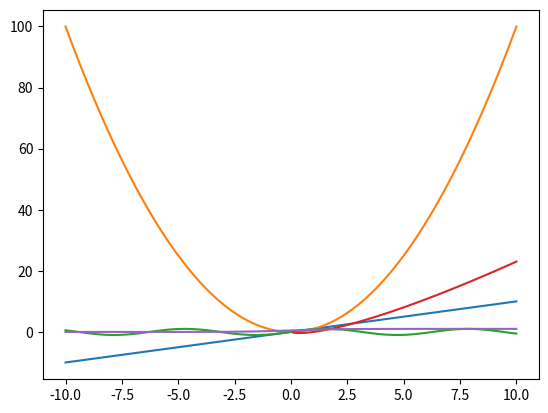

Here is the Python script that generated this plot:
# Advanced Numpy

## Numpy array vs Python list
import numpy as np
import time

### speed of list
a = [i for i in range(10000000)]
b = [i for i in range(10000000, 20000000)]

c = []

start = time.time()
for i in range(len(a)):
    c.append(a[i] + b[i])

print("Time taken by Python list: ", time.time() - start) # 3.266 seconds

### speed of numpy array
a = np.arange(10000000)
b = np.arange(10000000, 20000000)

start = time.time()
c = a + b
print("Time taken by Numpy array: ", time.time() - start) # 0.057 seconds


#####################################################################################

### memory consumption of list
import sys
a = [i for i in range(1000000)]
print("Memory consumed by Python list: ", sys.getsizeof(a)) # 8697456 bytes

### memory consumption of numpy array
a = np.arange(1000000)
print("Memory consumed by Numpy array: ", a.nbytes) # 8000000 bytes

### Reduce using dtype
a = np.arange(1000000, dtype=np.int16)
print("Memory consumed by Numpy array with int16: ", a.nbytes) # 2000000 bytes


#####################################################################################

## convenience 
a = [i for i in range(10000000)]
b = [i for i in range(10000000, 20000000)]

### using list
c = []
for i in range(len(a)):
    c.append(a[i] + b[i])

### using numpy
a = np.arange(10000000)
b = np.arange(10000000, 20000000)
c = a + b

#####################################################################################

# Advanced Indexing

## Normal Indexing & Slicing
a = np.arange(12).reshape(4, 3)
print(a)
# [[ 0  1  2]
#  [ 3  4  5]
#  [ 6  7  8]
#  [ 9 10 11]]

# Indexing
print(a[1,2]) # 5

# Slicing
print(a[1:3, 1:3])
# [[4 5]
#  [7 8]]

#####################################################################################

## Fancy Indexing
a = np.arange(12).reshape(4, 3)
print(a)
# [[ 0  1  2]
#  [ 3  4  5]
#  [ 6  7  8]
#  [ 9 10 11]]

print(a[[0,2,3]]) 

# Output:
# [[ 0  1  2]
#  [ 6  7  8]
#  [ 9 10 11]]

print(a[:,[0,2]])
# Output:
# [[ 0  2]
#  [ 3  5]
#  [ 6  8]
#  [ 9 11]]

#####################################################################################

## Boolean Indexing
import numpy as np

a = np.random.randint(1, 100, 24).reshape(6, 4)
print(a)
# Example Output:
# [[34 67 23 89]
#  [12 45 78 56]
#  [90 11 22 33]
#  [44 55 66 77]
#  [88 99 10 20]
#  [21 31 41 51]]

## find all numbers greater than 50
print(a > 50)
# Example Output:
# [[False  True False  True]
#  [False False  True  True]
#  [ True False False False]
#  [False  True  True  True]
#  [ True  True False False]
#  [False False False  True]]
print(a[a > 50])
# Example Output:
# [67 89 78 56 90 55 66 77 88 99 51]

## find all even numbers
print(a[a % 2 == 0])
# Example Output:
# [34 12 78 56 90 22 44 66 88 10 20]

## find all numbers greater than 50 and even
print(a[(a > 50) & (a % 2 == 0)])
# Example Output:
# [56 90 66 88]

## find all numbers not divisible by 7
print(a[a % 7 != 0])
# Example Output:
# [34 67 23 89 12 45 78 56 11 22 33 44 55 88 99 10 20 21 31 41 51]


#####################################################################################

## Broadcasting - Performing operations on arrays of different shapes

### same shape
a = np.arange(6).reshape(2, 3)
b = np.arange(6, 12).reshape(2, 3)
print(a) # [[0 1 2]
         #  [3 4 5]]
print(b) # [[ 6  7  8]
         #  [ 9 10 11]]

print(a + b) # [[ 6  8 10]
             #  [12 14 16]]

### different shape
a = np.arange(6).reshape(2, 3)
b = np.arange(3).reshape(1, 3)
print(a) # [[0 1 2]
         #  [3 4 5]]
print(b) # [[0 1 2]]

print(a + b) # [[0 2 4]
             #  [3 5 7]]


### More Examples
a = np.arange(12).reshape(3,4)
b = np.arange(3)

# print(a + b) # ValueError: operands could not be broadcast together with shapes (3,4) (3,)

## Example 2:
a = np.arange(3).reshape(1,3)
b = np.arange(3).reshape(3,1)

print(a + b)
# Output:
# [[0,1,2]]
# [[0]
# [1]
# [2]]
# [[0,1,2]
# [1,2,3]
# [2,3,4]]

#####################################################################################

# Working with mathematical formulas

## sum of all the numpy array elements
a = np.arange(10)
np.sum(a) # 45

## sigmoid
def sigmoid(array):
    return 1 / (1 + np.exp(-(array)))

a = np.arange(10)
print(sigmoid(a))

# Output:
# array([0.5       , 0.73105858, 0.88079708, 0.95257413, 0.98201379,
# 0.99330715, 0.99752738, 0.99908895, 0.99966465, 0.99987661,
# 0.9999546, 0.9999833, 0.99999386, 0.99999774, 0.99999917, 
# 0.99999969, 0.99999989, 0.99999996, 0. 99999998, 0.99999999])


## mean squared error
actual = np.random.randint(1, 10, 5)
predicted = np.random.randint(1, 10, 5)

def mse(actual, predicted):
    return np.mean((actual - predicted) ** 2)

print(mse(actual, predicted))
# Output: 8.6

## categorical cross entropy
print(np.mean((actual - predicted) ** 2))
# Output: 12.6

#####################################################################################

# Working with missing values -> np.nan

a = np.array([1,2,3,4, np.nan, 6])
print(a) # array([1,2,3,4,nan,6])

## To remove missing value
b = np.isnan(a)
print(a[~b]) # [1. 2. 3. 4. 6.]


#####################################################################################

# Plotting Graph
import matplotlib.pyplot as plt

## x = y
x = np.linspace(-10, 10, 100)
print(x) # Genearte 100 numbers between -10 to 10 
y = x
plt.plot(x,y)

## y = x^2
x = np.linspace(-10, 10, 100)
y = x**2
plt.plot(x, y)

## y = sin(x)
x = np.linspace(-10, 10, 100)
y = np.sin(x)
plt.plot(x, y)

## y = xlog(x)
x = np.linspace(-10, 10, 100)
y = x * np.log(x)
plt.plot(x, y)

## sigmoid
x = np.linspace(-10, 10, 100)
y = 1 / (1 + np.exp(-x))
plt.plot(x, y)